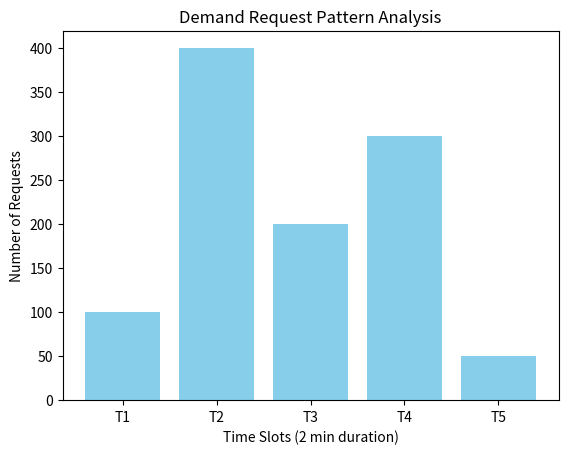

Source code (Python):
import matplotlib.pyplot as plt

time_slots = ['T1', 'T2', 'T3', 'T4', 'T5']
demands = [100, 400, 200, 300, 50]

print("--- Demand Analysis ---")
print(f"{'Time Slot':<10} | {'Demand':<10}")
print("-" * 25)
for t, d in zip(time_slots, demands):
    print(f"{t:<10} | {d:<10}")

plt.bar(time_slots, demands, color='skyblue')
plt.xlabel('Time Slots (2 min duration)')
plt.ylabel('Number of Requests')
plt.title('Demand Request Pattern Analysis')
plt.show()